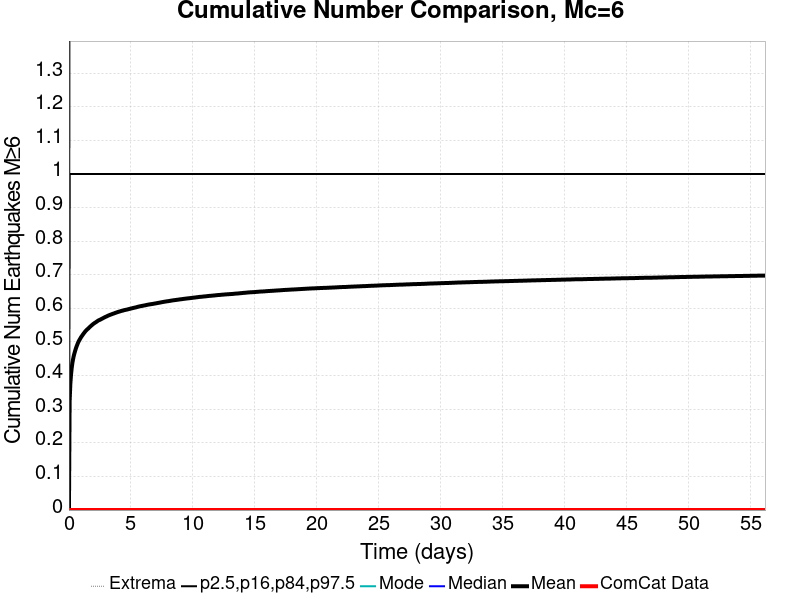

The file beside this chart, header and first rows:
Time (days), ComCat Data, Simulation Mean, Simulation Median, Simulation Mode, Simulation Minimum, Simulation Maximum, 2.5 %-ile, 16 %-ile, 84 %-ile, 97.5 %-ile
0.0, 0.0, 0.0, 0.0, 0.0, 0.0, 0.0, 0.0, 0.0, 0.0, 0.0
0.05619, 0.0, 0.3233, 0.0, 0.0, 0.0, 5.0, 0.0, 0.0, 1.0, 2.0
0.1124, 0.0, 0.3751, 0.0, 0.0, 0.0, 6.0, 0.0, 0.0, 1.0, 2.0
0.1686, 0.0, 0.4031, 0.0, 0.0, 0.0, 6.0, 0.0, 0.0, 1.0, 2.0
0.2248, 0.0, 0.4232, 0.0, 0.0, 0.0, 6.0, 0.0, 0.0, 1.0, 2.0
0.281, 0.0, 0.4383, 0.0, 0.0, 0.0, 6.0, 0.0, 0.0, 1.0, 2.0
0.3372, 0.0, 0.4496, 0.0, 0.0, 0.0, 6.0, 0.0, 0.0, 1.0, 2.0
0.3933, 0.0, 0.4594, 0.0, 0.0, 0.0, 6.0, 0.0, 0.0, 1.0, 2.0
0.4495, 0.0, 0.4672, 0.0, 0.0, 0.0, 6.0, 0.0, 0.0, 1.0, 2.0
0.5057, 0.0, 0.4744, 0.0, 0.0, 0.0, 6.0, 0.0, 0.0, 1.0, 2.0
0.5619, 0.0, 0.4812, 0.0, 0.0, 0.0, 6.0, 0.0, 0.0, 1.0, 2.0
0.6181, 0.0, 0.487, 0.0, 0.0, 0.0, 6.0, 0.0, 0.0, 1.0, 2.0
0.6743, 0.0, 0.4922, 0.0, 0.0, 0.0, 6.0, 0.0, 0.0, 1.0, 2.0
0.7305, 0.0, 0.4976, 0.0, 0.0, 0.0, 6.0, 0.0, 0.0, 1.0, 2.0
0.7867, 0.0, 0.502, 0.0, 0.0, 0.0, 6.0, 0.0, 0.0, 1.0, 2.0
0.8429, 0.0, 0.5058, 0.0, 0.0, 0.0, 6.0, 0.0, 0.0, 1.0, 2.0
0.8991, 0.0, 0.5093, 0.0, 0.0, 0.0, 6.0, 0.0, 0.0, 1.0, 2.0
0.9553, 0.0, 0.513, 0.0, 0.0, 0.0, 6.0, 0.0, 0.0, 1.0, 2.0
1.011, 0.0, 0.5162, 0.0, 0.0, 0.0, 6.0, 0.0, 0.0, 1.0, 2.0
1.068, 0.0, 0.519, 0.0, 0.0, 0.0, 6.0, 0.0, 0.0, 1.0, 2.0
1.124, 0.0, 0.522, 0.0, 0.0, 0.0, 6.0, 0.0, 0.0, 1.0, 2.0
1.18, 0.0, 0.5249, 0.0, 0.0, 0.0, 6.0, 0.0, 0.0, 1.0, 2.0
1.236, 0.0, 0.5276, 0.0, 0.0, 0.0, 6.0, 0.0, 0.0, 1.0, 2.0
1.292, 0.0, 0.5304, 0.0, 0.0, 0.0, 6.0, 0.0, 0.0, 1.0, 2.0
1.349, 0.0, 0.5329, 0.0, 0.0, 0.0, 6.0, 0.0, 0.0, 1.0, 2.0
1.405, 0.0, 0.5348, 0.0, 0.0, 0.0, 6.0, 0.0, 0.0, 1.0, 2.0
1.461, 0.0, 0.5372, 0.0, 0.0, 0.0, 6.0, 0.0, 0.0, 1.0, 2.0
1.517, 0.0, 0.5389, 0.0, 0.0, 0.0, 6.0, 0.0, 0.0, 1.0, 2.0
1.573, 0.0, 0.5406, 0.0, 0.0, 0.0, 6.0, 0.0, 0.0, 1.0, 2.0
1.63, 0.0, 0.5429, 0.0, 0.0, 0.0, 6.0, 0.0, 0.0, 1.0, 2.0
1.686, 0.0, 0.5449, 0.0, 0.0, 0.0, 6.0, 0.0, 0.0, 1.0, 2.0
1.742, 0.0, 0.5466, 0.0, 0.0, 0.0, 6.0, 0.0, 0.0, 1.0, 2.0
1.798, 0.0, 0.5486, 0.0, 0.0, 0.0, 6.0, 0.0, 0.0, 1.0, 2.0
1.854, 0.0, 0.5503, 0.0, 0.0, 0.0, 6.0, 0.0, 0.0, 1.0, 2.0
1.911, 0.0, 0.5521, 0.0, 0.0, 0.0, 6.0, 0.0, 0.0, 1.0, 2.0
1.967, 0.0, 0.5539, 0.0, 0.0, 0.0, 6.0, 0.0, 0.0, 1.0, 2.0
2.023, 0.0, 0.5553, 0.0, 0.0, 0.0, 6.0, 0.0, 0.0, 1.0, 2.0
2.079, 0.0, 0.5568, 0.0, 0.0, 0.0, 6.0, 0.0, 0.0, 1.0, 2.0
2.135, 0.0, 0.5581, 0.0, 0.0, 0.0, 6.0, 0.0, 0.0, 1.0, 2.0
2.191, 0.0, 0.5593, 0.0, 0.0, 0.0, 6.0, 0.0, 0.0, 1.0, 2.0
2.248, 0.0, 0.5609, 0.0, 0.0, 0.0, 6.0, 0.0, 0.0, 1.0, 2.0
2.304, 0.0, 0.5623, 0.0, 0.0, 0.0, 6.0, 0.0, 0.0, 1.0, 2.0
2.36, 0.0, 0.5638, 0.0, 0.0, 0.0, 6.0, 0.0, 0.0, 1.0, 2.0
2.416, 0.0, 0.5649, 0.0, 0.0, 0.0, 6.0, 0.0, 0.0, 1.0, 2.0
2.472, 0.0, 0.5656, 0.0, 0.0, 0.0, 6.0, 0.0, 0.0, 1.0, 2.0
2.529, 0.0, 0.5667, 0.0, 0.0, 0.0, 6.0, 0.0, 0.0, 1.0, 2.0
2.585, 0.0, 0.5677, 0.0, 0.0, 0.0, 6.0, 0.0, 0.0, 1.0, 2.0
2.641, 0.0, 0.5689, 0.0, 0.0, 0.0, 6.0, 0.0, 0.0, 1.0, 2.0
2.697, 0.0, 0.5699, 0.0, 0.0, 0.0, 6.0, 0.0, 0.0, 1.0, 2.0
2.753, 0.0, 0.5711, 0.0, 0.0, 0.0, 6.0, 0.0, 0.0, 1.0, 2.0
2.81, 0.0, 0.5721, 0.0, 0.0, 0.0, 6.0, 0.0, 0.0, 1.0, 2.0
2.866, 0.0, 0.5732, 0.0, 0.0, 0.0, 6.0, 0.0, 0.0, 1.0, 2.0
2.922, 0.0, 0.5744, 0.0, 0.0, 0.0, 6.0, 0.0, 0.0, 1.0, 2.0
2.978, 0.0, 0.5752, 0.0, 0.0, 0.0, 6.0, 0.0, 0.0, 1.0, 2.0
3.034, 0.0, 0.5761, 0.0, 0.0, 0.0, 6.0, 0.0, 0.0, 1.0, 2.0
3.091, 0.0, 0.5771, 0.0, 0.0, 0.0, 6.0, 0.0, 0.0, 1.0, 2.0
3.147, 0.0, 0.5782, 0.0, 0.0, 0.0, 7.0, 0.0, 0.0, 1.0, 2.0
3.203, 0.0, 0.5791, 0.0, 0.0, 0.0, 7.0, 0.0, 0.0, 1.0, 2.0
3.259, 0.0, 0.58, 0.0, 0.0, 0.0, 7.0, 0.0, 0.0, 1.0, 2.0
3.315, 0.0, 0.5808, 0.0, 0.0, 0.0, 7.0, 0.0, 0.0, 1.0, 2.0
... 940 more rows
